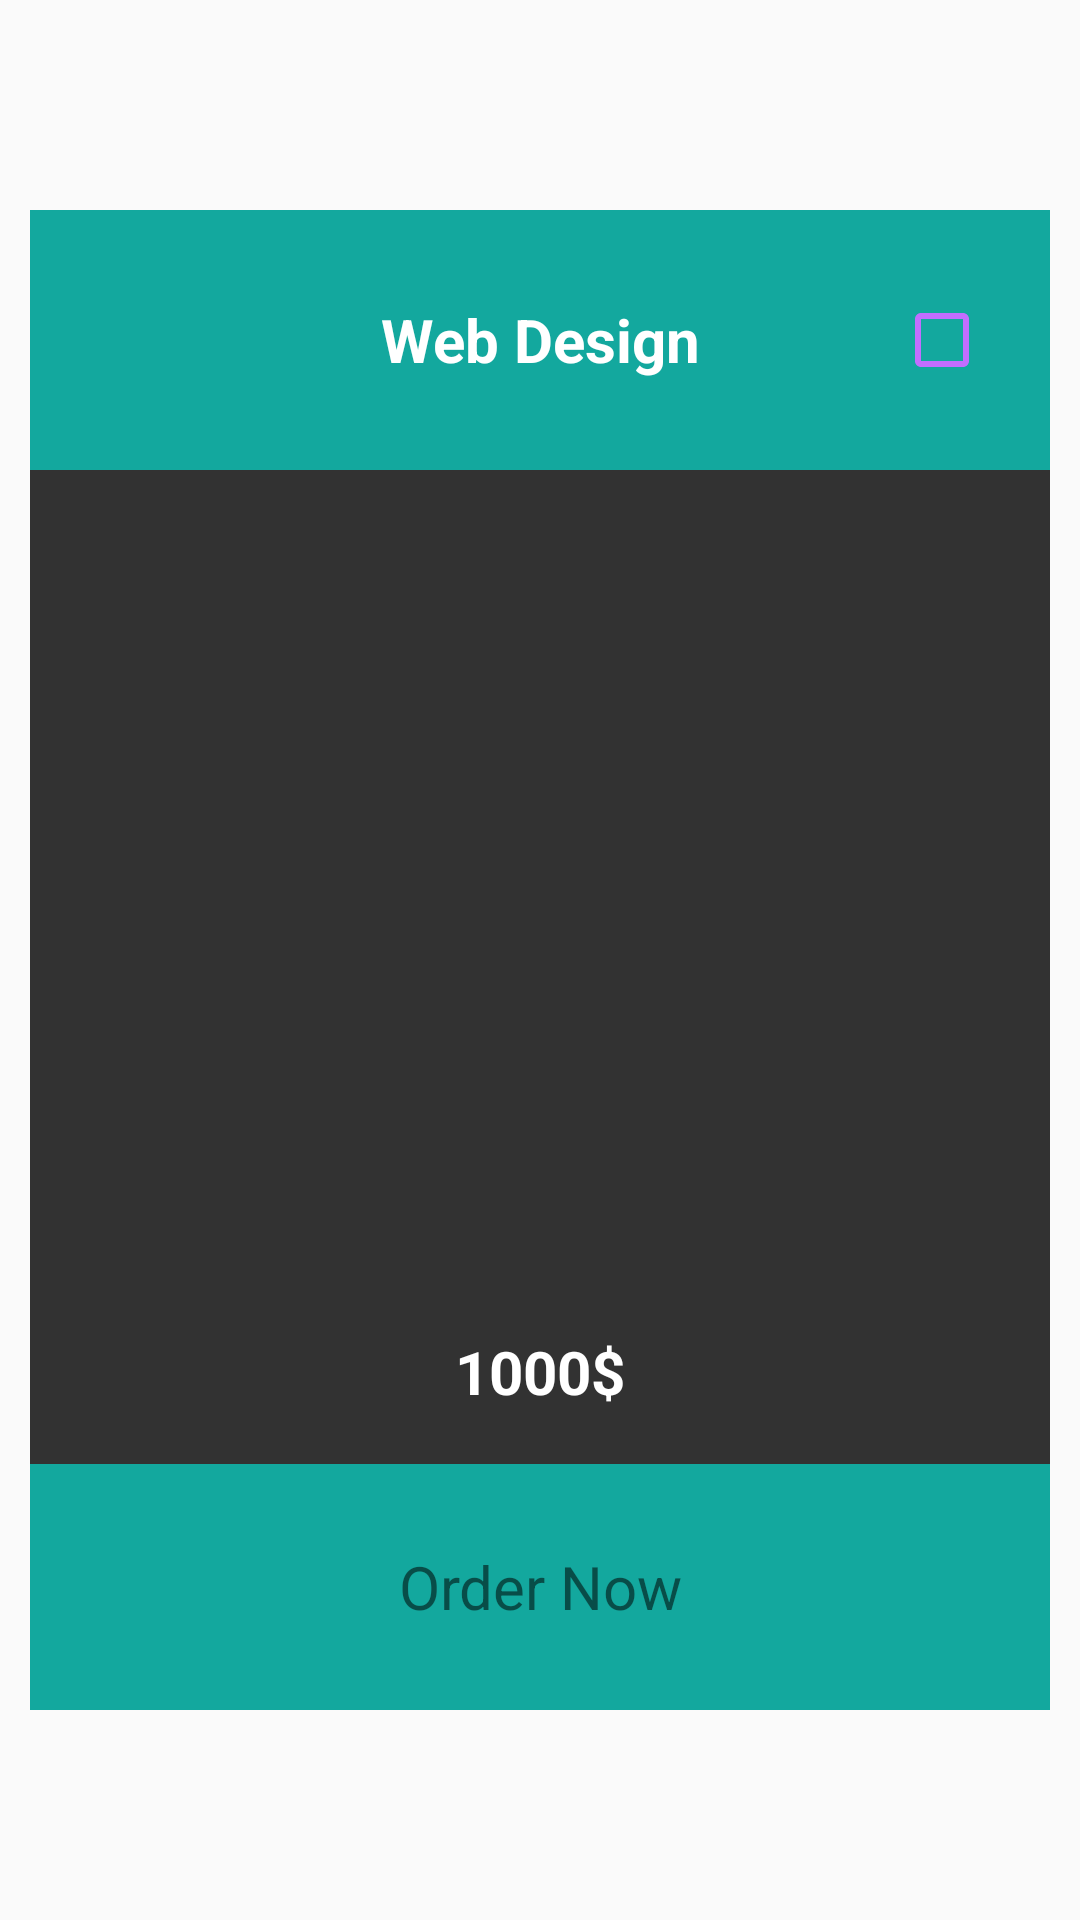

Write the Android layout XML for this screen, with the resource values it uses.
<!-- AndroidManifest.xml: application theme AppTheme -->
<!-- res/layout/plan_list_item.xml -->
<?xml version="1.0" encoding="utf-8"?>
<LinearLayout xmlns:android="http://schemas.android.com/apk/res/android"
    android:layout_width="match_parent"
    android:layout_height="match_parent"
    android:layout_margin="10dp"
    android:gravity="center"
    android:padding="10dp"


    >


    <LinearLayout
        android:id="@+id/llPlans"
        android:layout_width="400dp"
        android:layout_height="500dp"
        android:orientation="vertical"
        android:weightSum="100">

        <RelativeLayout
            android:id="@+id/rlCheckBox"
            android:layout_width="match_parent"
            android:layout_height="wrap_content"
            android:layout_weight="10"
            android:background="@color/logo"

            >

            <TextView
                android:id="@+id/tvPlanTitle"
                android:layout_width="wrap_content"
                android:layout_height="wrap_content"
                android:layout_centerInParent="true"
                android:gravity="center"
                android:padding="5dp"
                android:text="Web Design"
                android:textColor="#FFFFFF"
                android:textSize="20sp"
                android:textStyle="bold" />

            <CheckBox
                android:id="@+id/cbPlanItem"
                android:layout_width="wrap_content"
                android:layout_height="wrap_content"
                android:layout_alignParentRight="true"
                android:layout_centerVertical="true"
                android:layout_marginRight="50dp"
                android:layout_marginTop="20dp"
                android:checked="false"
                android:theme="@style/MyCheckBox"


                />

        </RelativeLayout>

        <LinearLayout
            android:id="@+id/llDescAndPrice"
            android:layout_width="match_parent"
            android:layout_height="wrap_content"
            android:layout_weight="80"
            android:background="#323232"
            android:orientation="vertical"
            android:weightSum="80">

            <TextView
                android:id="@+id/tvPlanDesc"
                android:layout_width="match_parent"
                android:layout_height="wrap_content"
                android:layout_weight="70"
                android:ellipsize="end"
                android:gravity="center"
                android:maxLines="10"
                android:textColor="#cccccc"
                android:textSize="20sp"

                />
            
            

            <TextView
                android:id="@+id/tvPrice"
                android:layout_width="match_parent"
                android:layout_height="wrap_content"
                android:layout_weight="10"
                android:gravity="center"
                android:text="1000$"
                android:textColor="#FFFFFF"
                android:textSize="20sp"
                android:textStyle="bold" />

        </LinearLayout>

        <TextView
            android:id="@+id/tvPlanOrderNow"
            android:layout_width="match_parent"
            android:layout_height="wrap_content"
            android:layout_weight="10"
            android:background="@color/logo"
            android:drawablePadding="5dp"
            android:drawableRight="@drawable/add"
            android:gravity="center"
            android:padding="10dp"
            android:text="Order Now"
            android:textSize="20sp" />
    </LinearLayout>

</LinearLayout>
<!-- resources referenced by this layout -->
<resources>
  <color name="logo">#13a89e</color>
  <style name="MyCheckBox" parent="Theme.AppCompat.Light">
          <item name="colorControlNormal">@color/indigo</item>
          <item name="colorControlActivated">@color/pink</item>
      </style>
  <style name="AppTheme" parent="Theme.AppCompat.Light.DarkActionBar">
          
          <item name="colorPrimary">@color/logo</item>
          <item name="colorPrimaryDark">@color/gray1</item>
          <item name="colorAccent">@color/logo</item>
          <item name="windowActionBar">false</item>
          <item name="windowNoTitle">true</item>
      </style>
  <color name="indigo">#c26eff</color>
  <color name="pink">#ff748c</color>
  <color name="gray1">#636363</color>
</resources>
